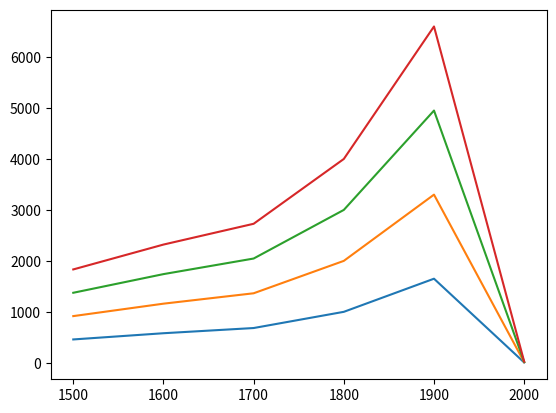

Recreate this plot in Python.
import matplotlib.pyplot as plt


year = [1500, 1600, 1700, 1800, 1900, 2000]
pop = [458, 580, 682, 1000, 1650, 6]

fig = plt.figure()

for i in range(1,5):
    plt.plot(year, [c*i for c in pop])
    plt.pause(1)
    fig.show()

